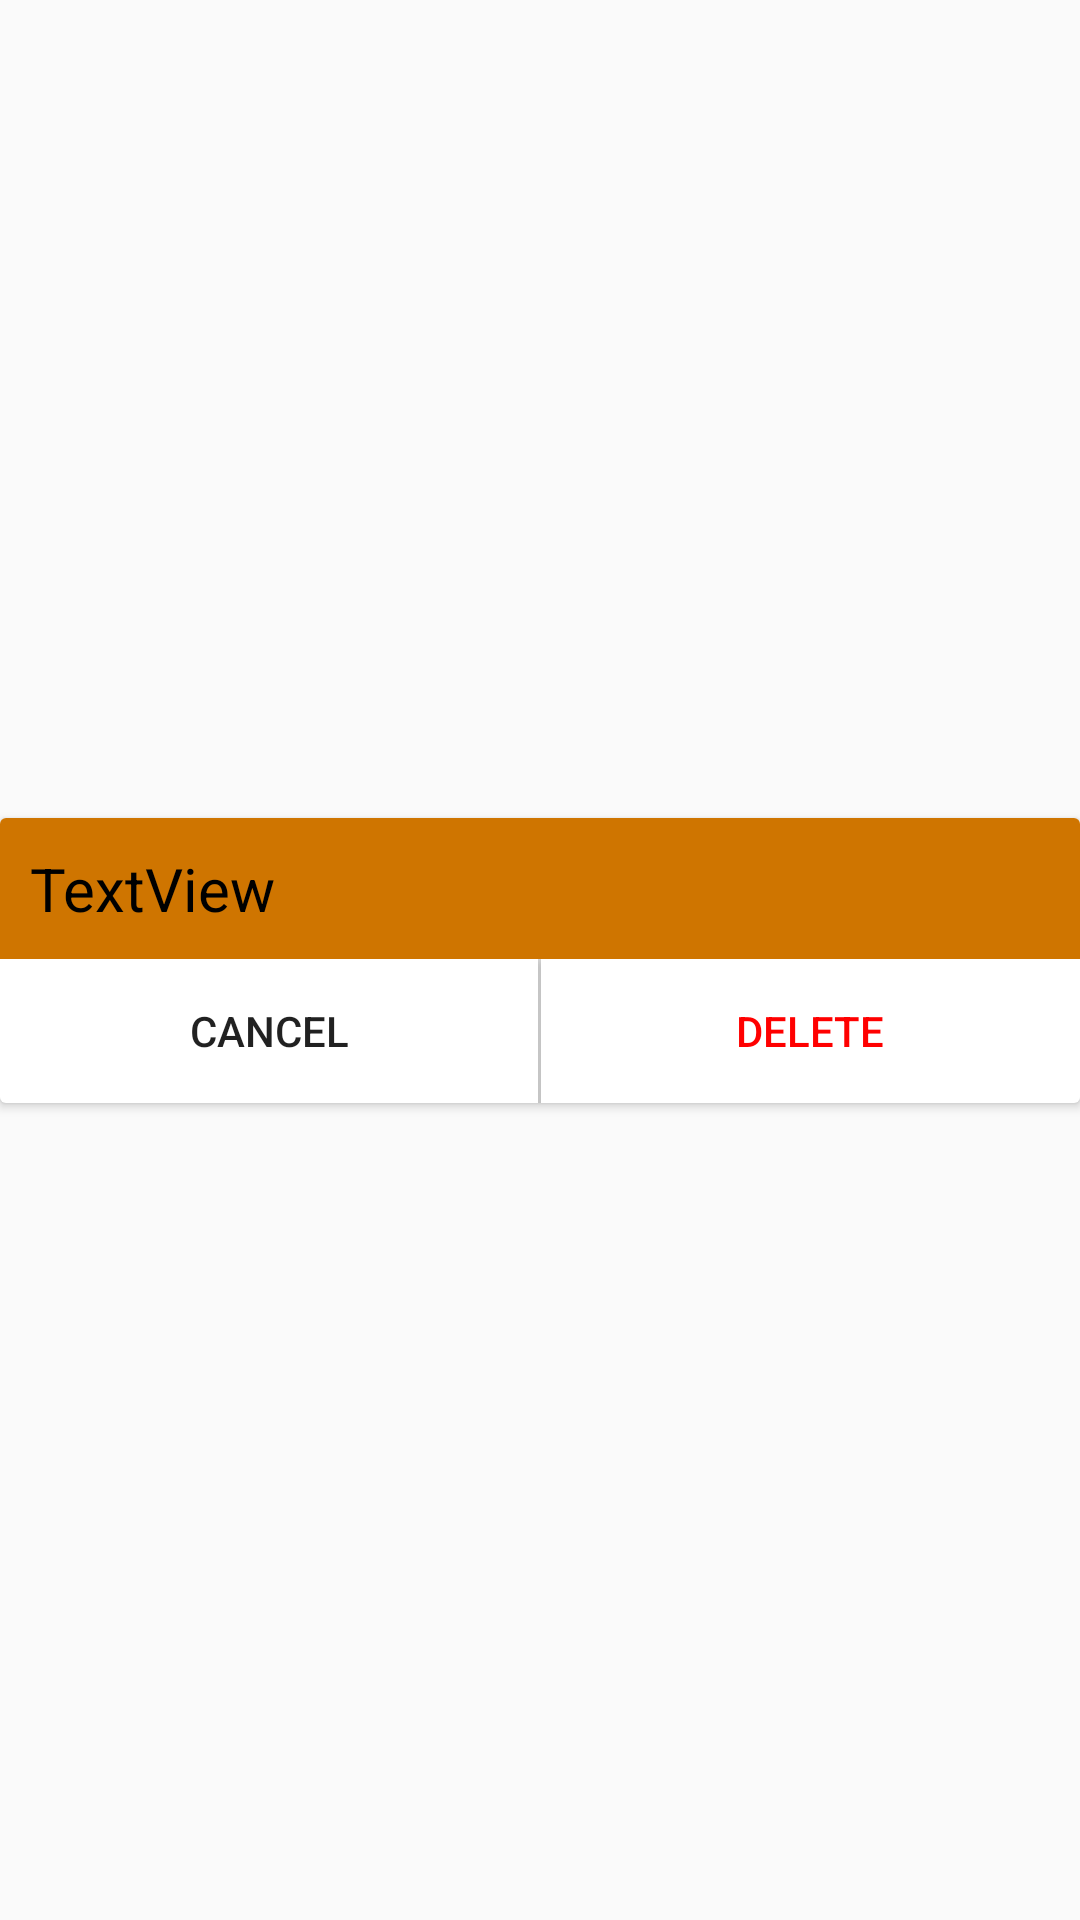

The Android layout XML behind this screen, and the referenced resources:
<!-- AndroidManifest.xml: application theme AppTheme -->
<!-- res/layout/alert_box.xml -->
<?xml version="1.0" encoding="utf-8"?>
<androidx.constraintlayout.widget.ConstraintLayout xmlns:android="http://schemas.android.com/apk/res/android"
    xmlns:app="http://schemas.android.com/apk/res-auto"
    xmlns:tools="http://schemas.android.com/tools"
    android:id="@+id/alert_main_layout"
    android:layout_width="match_parent"
    android:layout_height="match_parent">

    <androidx.cardview.widget.CardView
        android:id="@+id/alert_cardView1"
        android:layout_width="match_parent"
        android:layout_height="wrap_content"
        android:padding="10dp"
        app:layout_constraintBottom_toBottomOf="parent"
        app:layout_constraintEnd_toEndOf="parent"
        app:layout_constraintStart_toStartOf="parent"
        app:layout_constraintTop_toTopOf="parent">

        <LinearLayout
            android:layout_width="match_parent"
            android:layout_height="match_parent"
            android:orientation="vertical">

            <TextView
                android:id="@+id/textView9"
                android:layout_width="match_parent"
                android:layout_height="wrap_content"
                android:background="@color/colorPrimary"
                android:padding="10dp"
                android:text="TextView"
                android:textColor="@color/black"
                android:textSize="20dp" />

            <LinearLayout
                android:layout_width="match_parent"
                android:layout_height="match_parent"
                android:orientation="horizontal">

                <Button
                    android:id="@+id/button"
                    android:layout_width="wrap_content"
                    android:layout_height="wrap_content"
                    android:layout_weight="1"
                    android:layout_gravity="center_vertical"
                    android:background="@color/white"
                    android:text="Cancel"/>

                <View
                    android:id="@+id/divider"
                    android:layout_width="1dp"
                    android:layout_height="match_parent"
                    android:background="?android:attr/listDivider" />

                <Button
                    android:id="@+id/button2"
                    android:layout_width="wrap_content"
                    android:layout_height="wrap_content"
                    android:layout_weight="1"
                    android:textColor="@color/red"
                    android:background="@color/white"
                    android:text="Delete"/>
            </LinearLayout>
        </LinearLayout>

    </androidx.cardview.widget.CardView>
</androidx.constraintlayout.widget.ConstraintLayout>
<!-- resources referenced by this layout -->
<resources>
  <color name="black">#000000</color>
  <color name="colorPrimary">#CF7500</color>
  <color name="red">#FF0000</color>
  <color name="white">#ffffff</color>
  <style name="AppTheme" parent="Theme.AppCompat.Light.NoActionBar">
          
          <item name="colorPrimary">@color/colorPrimary</item>
          <item name="colorPrimaryDark">@color/colorPrimaryDark</item>
          <item name="colorAccent">@color/colorAccent</item>
          
          <item name="android:windowActivityTransitions">true</item>
  
          
          <item name="android:windowEnterTransition">@transition/activity_enter</item>
          <item name="android:windowExitTransition">@transition/activity_exit</item>
      </style>
  <color name="colorPrimaryDark">#984800</color>
  <color name="colorAccent">#ff9800</color>
</resources>
